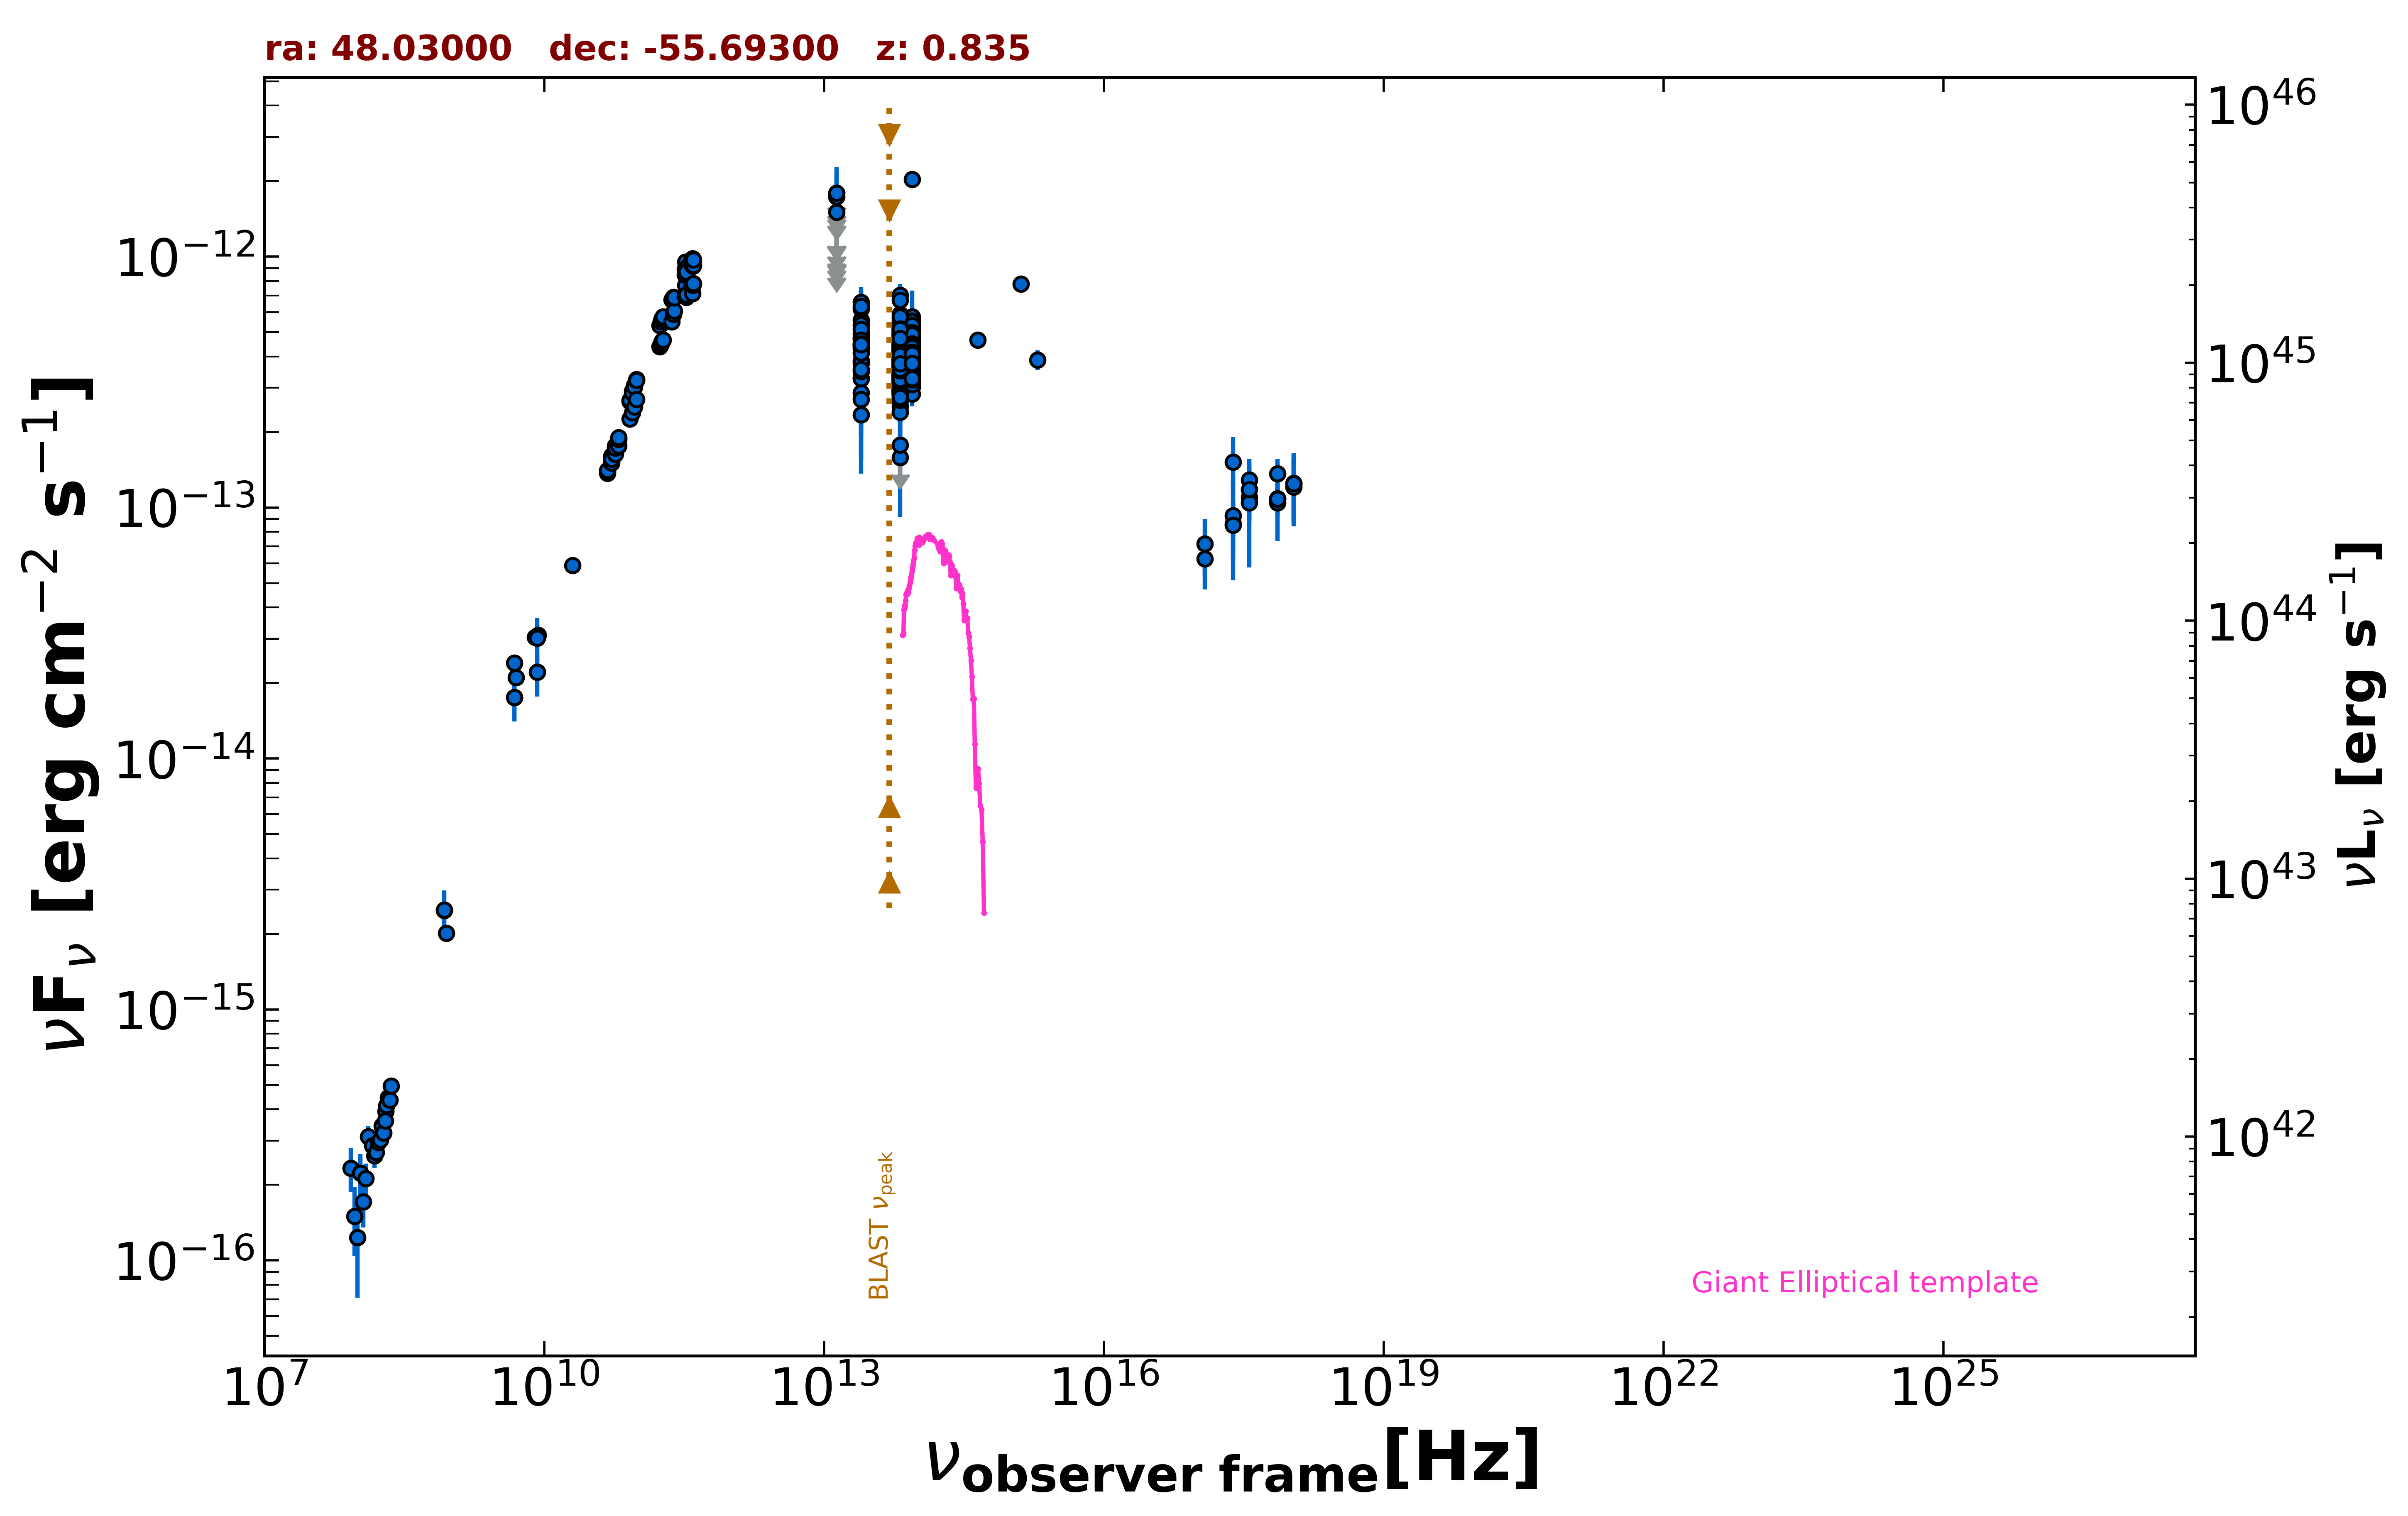

The data file committed next to this chart (first rows):
freq., flux, err_flux, MJD_start, MJD_end, flag, catalog, reference
8.870e+08, 2.010e-15, 1.455e-16, 55000, 55000, , RACS, Hale et al. 2021  PASA  38  e058
8.430e+08, 2.483e-15, 7.550e-17, 55000, 55000, , SUMSS, Manch et al. 2003  MNRAS  342  1117
2.418e+17, 1.517e-13, 3.890e-14, 55000, 55000, , RASS, Boller et al. 2016  A&A  103  1
2.418e+17, 8.618e-14, 1.930e-14, 56548, 56560, , 1OUSX, Giommi et al. in preparation
1.209e+17, 6.253e-14, 1.546e-14, 56548, 56560, , 1OUSX, Giommi et al. in preparation
3.627e+17, 1.098e-13, 2.310e-14, 56548, 56560, , 1OUSX, Giommi et al. in preparation
7.253e+17, 1.087e-13, 1.473e-14, 56548, 56560, , 1OUSX, Giommi et al. in preparation
1.088e+18, 1.210e-13, 3.362e-14, 56548, 56560, , 1OUSX, Giommi et al. in preparation
7.253e+17, 1.365e-13, 1.935e-14, 55000, 55000, , 2SXPS, Evans et al. 2020  ApJS  247  54
1.209e+17, 7.177e-14, 1.839e-14, 55000, 55000, , 2SXPS, Evans et al. 2020  ApJS  247  54
3.627e+17, 1.290e-13, 2.755e-14, 55000, 55000, , 2SXPS, Evans et al. 2020  ApJS  247  54
1.088e+18, 1.250e-13, 3.718e-14, 55000, 55000, , 2SXPS, Evans et al. 2020  ApJS  247  54
5.000e+09, 2.105e-14, 1.050e-15, 55000, 55000, , AT20G, Murphy et al. 2010  MNRAS  402  2403
8.000e+09, 3.040e-14, 1.520e-15, 55000, 55000, , AT20G, Murphy et al. 2010  MNRAS  402  2403
2.000e+10, 5.880e-14, 3.000e-15, 55000, 55000, , AT20G, Murphy et al. 2010  MNRAS  402  2403
4.800e+09, 1.752e-14, 4.300e-16, 55000, 55000, , ATPMN, McConnell et al. 2012  MNRAS  422  1527
8.600e+09, 3.096e-14, 1.630e-15, 55000, 55000, , ATPMN, McConnell et al. 2012  MNRAS  422  1527
8.400e+09, 2.213e-14, 0.000e+00, 55000, 55000, , CRATES, Healey et al. 2007  ApJS  171  61
4.800e+09, 2.405e-14, 1.295e-15, 55000, 55000, , PMN, Griffith et al. 1993-1996  VizieR  VIII/…
8.817e+13, 3.760e-13, 2.200e-15, 55000, 55000, , UNWISE, Schlafly et al. 2019  ApJS  240  30
6.517e+13, 3.132e-13, 3.100e-15, 55000, 55000, , UNWISE, Schlafly et al. 2019  ApJS  240  30
8.817e+13, 4.223e-13, 1.015e-14, 55000, 55000, , WISE, Wright et al. 2010  AJ  140  1868
6.517e+13, 4.206e-13, 1.085e-14, 55000, 55000, , WISE, Wright et al. 2010  AJ  140  1868
2.498e+13, 4.397e-13, 2.595e-14, 55000, 55000, , WISE, Wright et al. 2010  AJ  140  1868
1.363e+13, 8.378e-13, 1.107e-13, 55000, 55000, , WISE, Wright et al. 2010  AJ  140  1868
8.817e+13, 4.390e-13, 3.035e-14, 56841, 56841, , NEOWISE, Mainzer et al. 2014  ApJ  792  30
6.517e+13, 2.891e-13, 4.030e-14, 56841, 56841, , NEOWISE, Mainzer et al. 2014  ApJ  792  30
8.817e+13, 5.760e-13, 4.305e-14, 56842, 56842, , NEOWISE, Mainzer et al. 2014  ApJ  792  30
6.517e+13, 3.147e-13, 4.510e-14, 56842, 56842, , NEOWISE, Mainzer et al. 2014  ApJ  792  30
8.817e+13, 4.139e-13, 2.555e-14, 56841, 56841, , NEOWISE, Mainzer et al. 2014  ApJ  792  30
6.517e+13, 3.994e-13, 3.355e-14, 56841, 56841, , NEOWISE, Mainzer et al. 2014  ApJ  792  30
8.817e+13, 3.195e-13, 2.680e-14, 56842, 56842, , NEOWISE, Mainzer et al. 2014  ApJ  792  30
6.517e+13, 4.507e-13, 3.905e-14, 56842, 56842, , NEOWISE, Mainzer et al. 2014  ApJ  792  30
8.817e+13, 3.971e-13, 2.600e-14, 56841, 56841, , NEOWISE, Mainzer et al. 2014  ApJ  792  30
6.517e+13, 4.376e-13, 4.035e-14, 56841, 56841, , NEOWISE, Mainzer et al. 2014  ApJ  792  30
8.817e+13, 5.106e-13, 2.680e-14, 56841, 56841, , NEOWISE, Mainzer et al. 2014  ApJ  792  30
6.517e+13, 3.822e-13, 3.665e-14, 56841, 56841, , NEOWISE, Mainzer et al. 2014  ApJ  792  30
8.817e+13, 4.656e-13, 2.705e-14, 56841, 56841, , NEOWISE, Mainzer et al. 2014  ApJ  792  30
6.517e+13, 4.344e-13, 3.765e-14, 56841, 56841, , NEOWISE, Mainzer et al. 2014  ApJ  792  30
8.817e+13, 4.011e-13, 2.585e-14, 56842, 56842, , NEOWISE, Mainzer et al. 2014  ApJ  792  30
6.517e+13, 1.596e-13, 0.000e+00, 56842, 56842, UL, NEOWISE, Mainzer et al. 2014  ApJ  792  30
8.817e+13, 4.386e-13, 2.710e-14, 56841, 56841, , NEOWISE, Mainzer et al. 2014  ApJ  792  30
6.517e+13, 3.896e-13, 5.255e-14, 56841, 56841, , NEOWISE, Mainzer et al. 2014  ApJ  792  30
8.817e+13, 3.672e-13, 2.945e-14, 56842, 56842, , NEOWISE, Mainzer et al. 2014  ApJ  792  30
6.517e+13, 4.574e-13, 4.385e-14, 56842, 56842, , NEOWISE, Mainzer et al. 2014  ApJ  792  30
8.817e+13, 4.000e-13, 2.540e-14, 56841, 56841, , NEOWISE, Mainzer et al. 2014  ApJ  792  30
6.517e+13, 3.687e-13, 4.015e-14, 56841, 56841, , NEOWISE, Mainzer et al. 2014  ApJ  792  30
8.817e+13, 4.150e-13, 2.675e-14, 56841, 56841, , NEOWISE, Mainzer et al. 2014  ApJ  792  30
6.517e+13, 3.900e-13, 3.635e-14, 56841, 56841, , NEOWISE, Mainzer et al. 2014  ApJ  792  30
8.817e+13, 4.223e-13, 2.570e-14, 56841, 56841, , NEOWISE, Mainzer et al. 2014  ApJ  792  30
6.517e+13, 4.245e-13, 4.505e-14, 56841, 56841, , NEOWISE, Mainzer et al. 2014  ApJ  792  30
8.817e+13, 4.204e-13, 2.750e-14, 56840, 56840, , NEOWISE, Mainzer et al. 2014  ApJ  792  30
6.517e+13, 3.721e-13, 3.810e-14, 56840, 56840, , NEOWISE, Mainzer et al. 2014  ApJ  792  30
8.817e+13, 4.774e-13, 3.655e-14, 56842, 56842, , NEOWISE, Mainzer et al. 2014  ApJ  792  30
6.517e+13, 2.912e-13, 4.195e-14, 56842, 56842, , NEOWISE, Mainzer et al. 2014  ApJ  792  30
8.817e+13, 3.931e-13, 2.645e-14, 56842, 56842, , NEOWISE, Mainzer et al. 2014  ApJ  792  30
6.517e+13, 3.441e-13, 3.715e-14, 56842, 56842, , NEOWISE, Mainzer et al. 2014  ApJ  792  30
8.817e+13, 4.146e-13, 3.055e-14, 56840, 56840, , NEOWISE, Mainzer et al. 2014  ApJ  792  30
6.517e+13, 3.372e-13, 3.575e-14, 56840, 56840, , NEOWISE, Mainzer et al. 2014  ApJ  792  30
8.817e+13, 3.834e-13, 2.790e-14, 56841, 56841, , NEOWISE, Mainzer et al. 2014  ApJ  792  30
... 1,249 more rows
